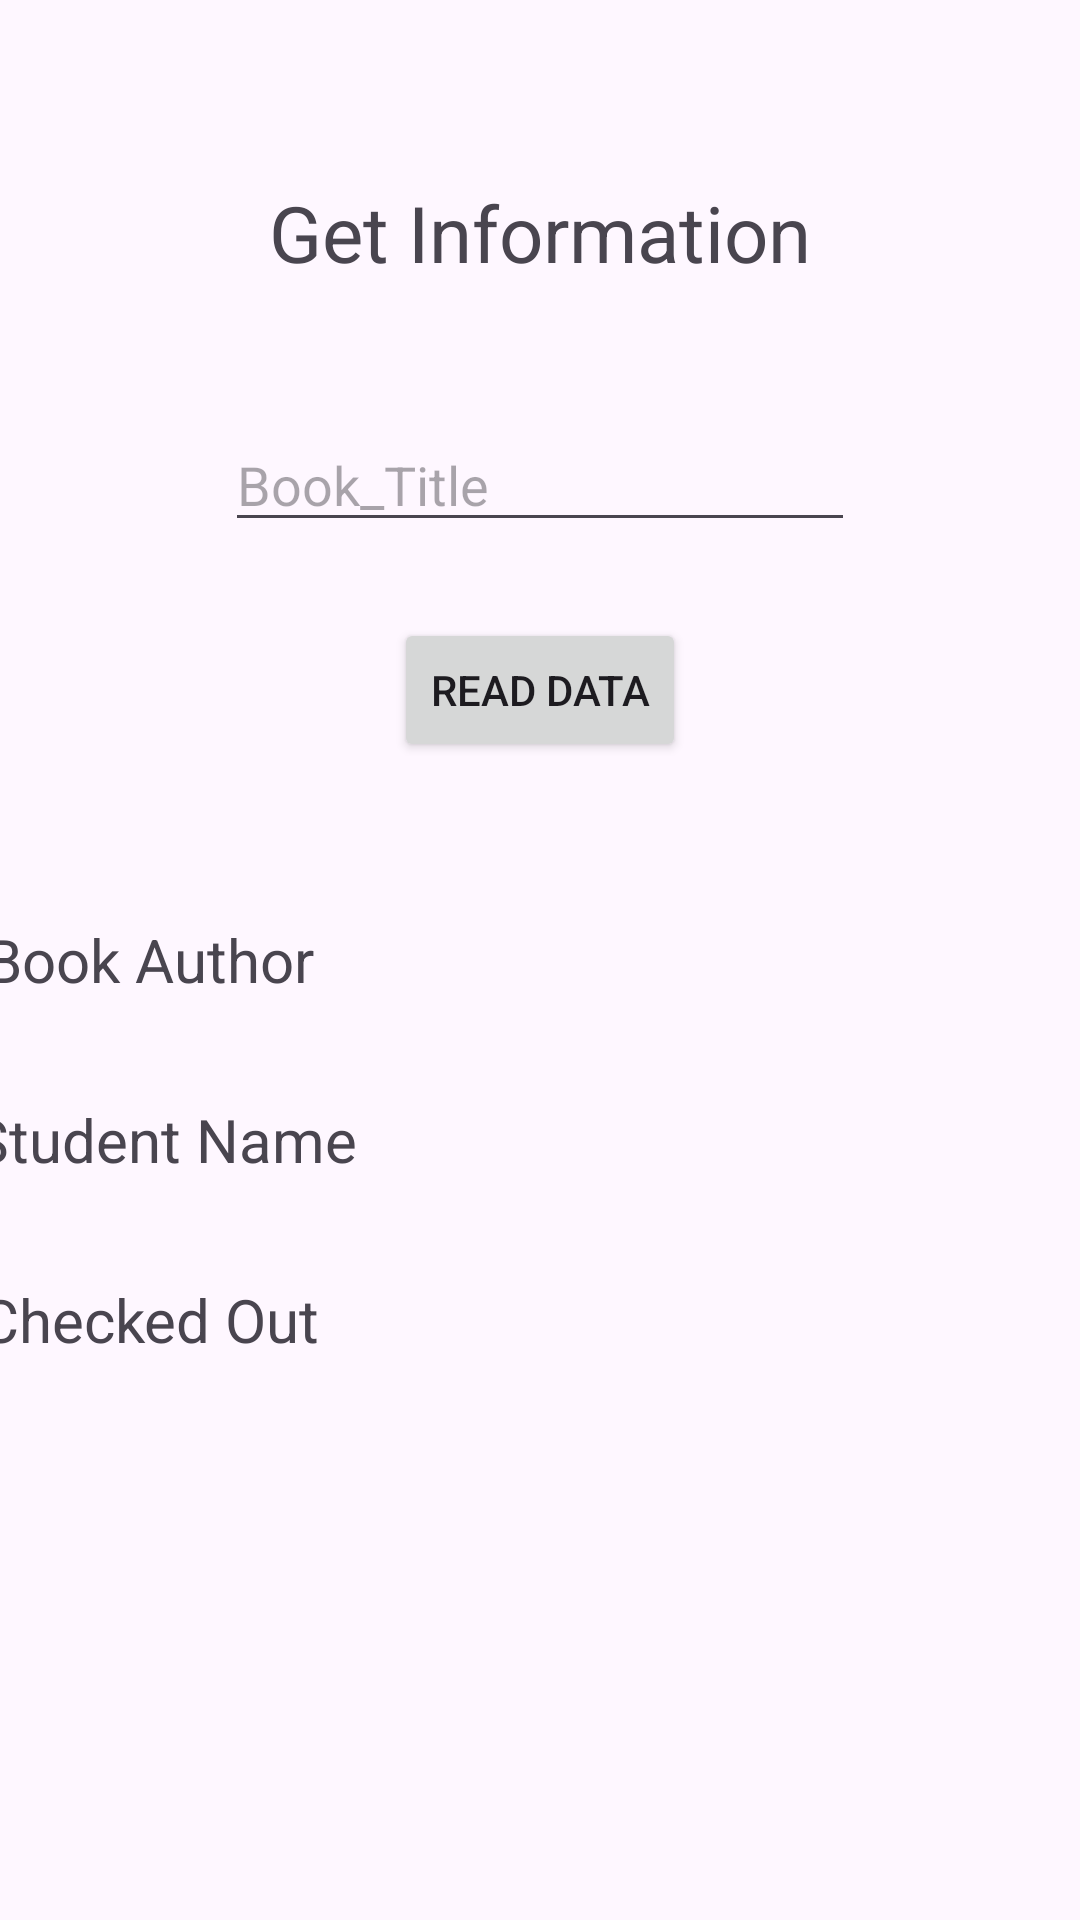

Layout XML and referenced resources for this Android screen:
<!-- AndroidManifest.xml: application theme Theme.Login_Testt -->
<!-- res/layout/fragment_profile.xml -->
<?xml version="1.0" encoding="utf-8"?>
<FrameLayout xmlns:android="http://schemas.android.com/apk/res/android"
    xmlns:tools="http://schemas.android.com/tools"
    android:layout_width="match_parent"
    android:layout_height="match_parent"
    tools:context=".ProfileFragment">

    

    <EditText
        android:id="@+id/etusername"
        android:layout_width="wrap_content"
        android:layout_height="wrap_content"
        android:ems="10"
        android:hint="Book_Title"
        android:layout_gravity="center"
        android:layout_marginBottom="160dp"
        android:inputType="text"
        />

    <TextView
        android:id="@+id/textView2"
        android:layout_width="wrap_content"
        android:layout_height="wrap_content"
        android:text="Get Information"
        android:textSize="26dp"
        android:layout_gravity="center_horizontal"
        android:layout_marginTop="60dp"/>

    <Button
        android:id="@+id/button"
        android:layout_width="wrap_content"
        android:layout_height="wrap_content"
        android:text="Read Data"
        android:layout_gravity="center"
        android:layout_marginBottom="90dp"/>

    <TextView
        android:id="@+id/textView3"
        android:layout_width="wrap_content"
        android:layout_height="wrap_content"
        android:textSize="20dp"
        android:layout_gravity="center"
        android:layout_marginRight="130dp"
        android:text="Book Author" />

    <TextView
        android:id="@+id/textView4"
        android:layout_width="wrap_content"
        android:layout_height="wrap_content"
        android:text="Student Name"
        android:layout_gravity="center"
        android:textSize="20dp"
        android:layout_marginTop="60dp"

        android:layout_marginRight="125dp"/>

    <TextView
        android:id="@+id/textView5"
        android:layout_width="wrap_content"
        android:layout_height="wrap_content"
        android:text="Checked Out"
        android:layout_gravity="center"
        android:textSize="20dp"
        android:layout_marginTop="120dp"
        android:layout_marginRight="130dp"/>

    <TextView
        android:id="@+id/tvBook_Author"
        android:layout_width="wrap_content"
        android:layout_height="wrap_content"
        android:text=""
        android:textSize="18dp"
        android:layout_gravity="center"
        android:layout_marginRight="20dp"/>

    <TextView
        android:id="@+id/tvStudent_Name"
        android:layout_width="wrap_content"
        android:layout_height="wrap_content"
        android:text=""
        android:textSize="18dp"
        android:layout_gravity="center"
        android:layout_marginTop="60dp"
        android:layout_marginRight="20dp"/>

    <TextView
        android:id="@+id/tvCheckInOut"
        android:layout_width="wrap_content"
        android:layout_height="wrap_content"
        android:text=""
        android:layout_gravity="center"
        android:textSize="18dp"
        android:layout_marginTop="120dp"
        android:layout_marginRight="20dp"/>

</FrameLayout>
<!-- resources referenced by this layout -->
<resources>
  <style name="Theme.Login_Testt" parent="Base.Theme.Login_Testt" />
  <style name="Base.Theme.Login_Testt" parent="Theme.Material3.DayNight.NoActionBar">
          
          
      </style>
</resources>
